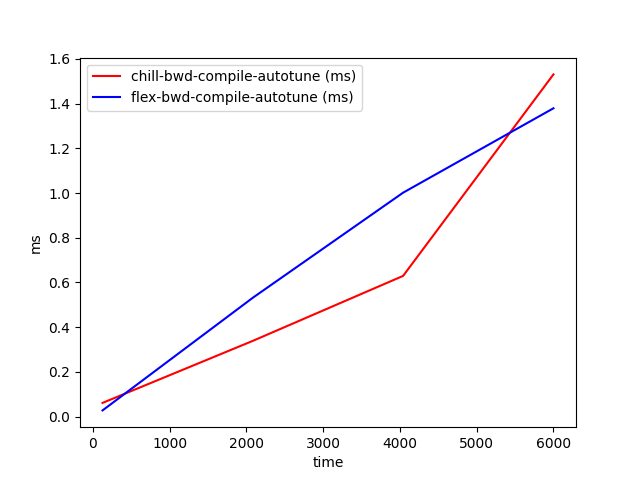

The data file committed next to this chart (first rows):
time, chill-bwd-compile-autotune (ms), flex-bwd-compile-autotune (ms)
128, 0.0612, 0.02767
2085, 0.3387, 0.5317
4042, 0.6294, 1.002
6000, 1.531, 1.379
